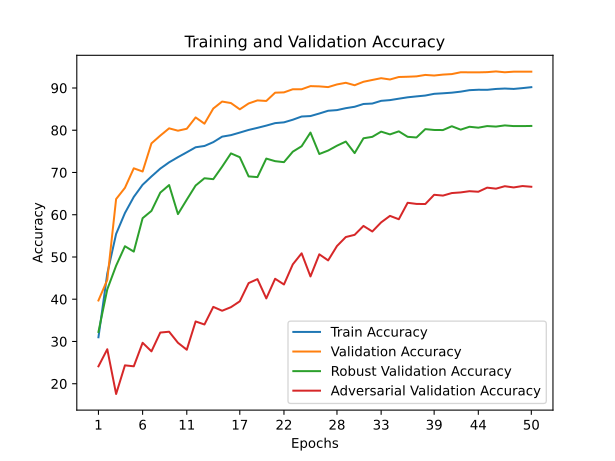

Data behind this chart, as committed beside it:
train_accuracy; train_loss; valid_accuracy; valid_loss; valid_accuracy_robust; valid_accuracy_adversarial
30,9960; 1,8950; 39,7000; 1,7725; 32,2526; 24,1200
46,0600; 1,4903; 44,5900; 1,7281; 42,3316; 28,1600
55,4580; 1,2511; 63,7100; 1,0412; 47,9368; 17,5700
60,4080; 1,1146; 66,3700; 0,9659; 52,5421; 24,3500
64,2160; 1,0132; 70,9900; 0,9177; 51,2684; 24,1200
67,0940; 0,9347; 70,2300; 0,9359; 59,1789; 29,6900
69,0580; 0,8764; 76,8900; 0,6602; 60,9105; 27,6600
70,9180; 0,8297; 78,7300; 0,6383; 65,2316; 32,1100
72,4060; 0,7844; 80,4500; 0,5911; 67,0263; 32,3100
73,6280; 0,7509; 79,8900; 0,5654; 60,1474; 29,6900
74,7800; 0,7207; 80,3500; 0,5751; 63,5684; 28,0400
75,9680; 0,6866; 83,0300; 0,5059; 66,9158; 34,7400
76,2740; 0,6750; 81,5500; 0,5442; 68,6368; 34,0200
77,1820; 0,6489; 85,1400; 0,4467; 68,4158; 38,1900
78,4820; 0,6157; 86,7900; 0,3797; 71,3789; 37,2700
78,8400; 0,6007; 86,4300; 0,3921; 74,5211; 38,1200
79,4460; 0,5870; 84,9500; 0,4410; 73,6105; 39,5100
80,0720; 0,5654; 86,3400; 0,4150; 69,0684; 43,8200
80,5660; 0,5534; 87,0600; 0,3817; 68,9053; 44,7600
81,0960; 0,5330; 86,9300; 0,3710; 73,2895; 40,1900
81,6840; 0,5195; 88,8900; 0,3275; 72,6789; 44,8400
81,8660; 0,5123; 88,9600; 0,3432; 72,4421; 43,4900
82,4880; 0,4939; 89,7000; 0,3267; 74,9211; 48,2500
83,2460; 0,4759; 89,7000; 0,3127; 76,2158; 50,8700
83,3560; 0,4743; 90,4400; 0,2814; 79,4526; 45,3900
83,9580; 0,4582; 90,3800; 0,2984; 74,3737; 50,6300
84,6100; 0,4333; 90,2100; 0,3006; 75,1895; 49,1900
84,7660; 0,4277; 90,8400; 0,2810; 76,3368; 52,5900
85,2220; 0,4169; 91,2300; 0,2735; 77,3211; 54,7200
85,5540; 0,4076; 90,6500; 0,2997; 74,5842; 55,2400
86,2140; 0,3888; 91,4700; 0,2774; 78,0947; 57,3500
86,3180; 0,3897; 91,9000; 0,2571; 78,4368; 56,0300
86,9580; 0,3720; 92,3200; 0,2368; 79,6684; 58,1900
87,1300; 0,3652; 92,0100; 0,2408; 79,0158; 59,7300
87,4680; 0,3600; 92,6000; 0,2207; 79,7368; 58,9300
87,7920; 0,3472; 92,6600; 0,2240; 78,4421; 62,8300
88,0100; 0,3423; 92,7500; 0,2244; 78,2842; 62,5600
88,2120; 0,3332; 93,0900; 0,2129; 80,2632; 62,5300
88,6180; 0,3233; 92,9500; 0,2296; 80,0632; 64,7200
88,7440; 0,3211; 93,1700; 0,2178; 80,0421; 64,5300
88,8900; 0,3155; 93,2900; 0,2082; 80,9474; 65,1300
89,1320; 0,3067; 93,7200; 0,2043; 80,1368; 65,2800
89,4820; 0,3014; 93,7100; 0,2100; 80,8211; 65,5700
89,5820; 0,2989; 93,7000; 0,1993; 80,6053; 65,4400
89,5640; 0,2966; 93,7500; 0,1995; 80,9842; 66,4100
89,7720; 0,2935; 93,9200; 0,2022; 80,8632; 66,1700
89,8700; 0,2897; 93,7200; 0,1998; 81,1421; 66,7500
89,7760; 0,2875; 93,8600; 0,2053; 80,9789; 66,4600
89,9700; 0,2876; 93,8700; 0,1969; 80,9789; 66,7900
90,1920; 0,2823; 93,8600; 0,2131; 81,0158; 66,6200
